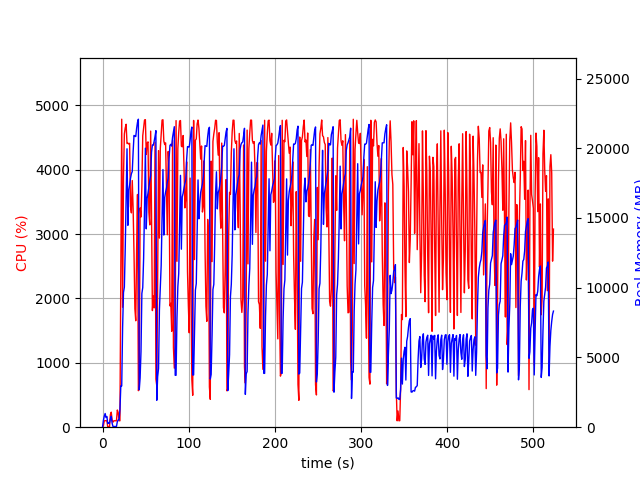

The file beside this chart, header and first rows:
elapsed_time, nproc, cpu, mem_real, mem_virtual
4.696846008300781e-05, 1, 0.0, 6.973, 3186
1.007, 4, 24.8, 495.6, 2137
2.015, 4, 99.2, 790.2, 2474
3.023, 5, 101.1, 981.6, 2951
4.033, 3, 100.2, 695.7, 2080
5.041, 3, 100.1, 766.3, 2192
6.05, 3, 1.0, 261, 1575
7.058, 3, 1.0, 318.2, 1649
8.066, 3, 3.0, 278.1, 1604
9.075, 4, 194.2, 582.1, 2228
10.09, 6, 233.2, 781.4, 2875
11.1, 3, 111.8, 289, 1633
12.11, 1, 78.1, 50.36, 648.4
13.12, 1, 99.9, 50.36, 648.4
14.13, 1, 99.9, 50.36, 648.4
15.14, 1, 100.1, 50.36, 648.4
16.15, 1, 100.0, 50.36, 648.4
17.16, 1, 266.5, 396.4, 4227
18.17, 1, 227.1, 523.8, 6015
19.18, 1, 100.1, 523.8, 6015
20.19, 1, 100.2, 1256, 16519
21.2, 1, 2311, 2966, 16559
22.25, 1, 4783, 2958, 16559
23.28, 1, 1862, 7173, 16617
24.3, 1, 3892, 9659, 23841
25.32, 1, 4554, 10047, 23841
26.34, 1, 4649, 12844, 32123
27.36, 1, 4705, 16447, 32563
28.38, 1, 4405, 19961, 42885
29.4, 1, 4412, 14475, 42885
30.41, 1, 4398, 16979, 42885
31.43, 1, 4409, 17366, 42885
32.45, 1, 3426, 17842, 42962
33.47, 1, 3328, 18174, 42962
34.48, 1, 3831, 18333, 42969
35.49, 1, 3391, 19754, 43145
36.51, 1, 2695, 20917, 43145
37.52, 1, 1839, 20857, 43145
38.53, 1, 1653, 20842, 43145
39.54, 1, 2764, 21422, 43145
40.57, 1, 3615, 21862, 43257
41.57, 1, 567.3, 22083, 43257
42.58, 1, 610.2, 2678, 43257
43.59, 1, 3405, 3533, 43257
44.62, 1, 3264, 5442, 43277
45.63, 1, 3754, 9591, 43277
46.64, 1, 4525, 10009, 43277
47.66, 1, 4641, 12105, 43344
48.69, 1, 4770, 15618, 43618
49.71, 1, 4776, 20007, 43828
50.72, 1, 4235, 14221, 43942
51.74, 1, 4412, 16403, 43942
52.76, 1, 4432, 16785, 43942
53.78, 1, 3338, 17249, 43942
54.81, 1, 3142, 17689, 43942
55.83, 1, 4598, 18040, 43942
56.84, 1, 3303, 19719, 43942
57.85, 1, 1811, 20229, 43942
58.87, 1, 2037, 20219, 43942
59.88, 1, 1853, 20497, 43942
... 456 more rows
